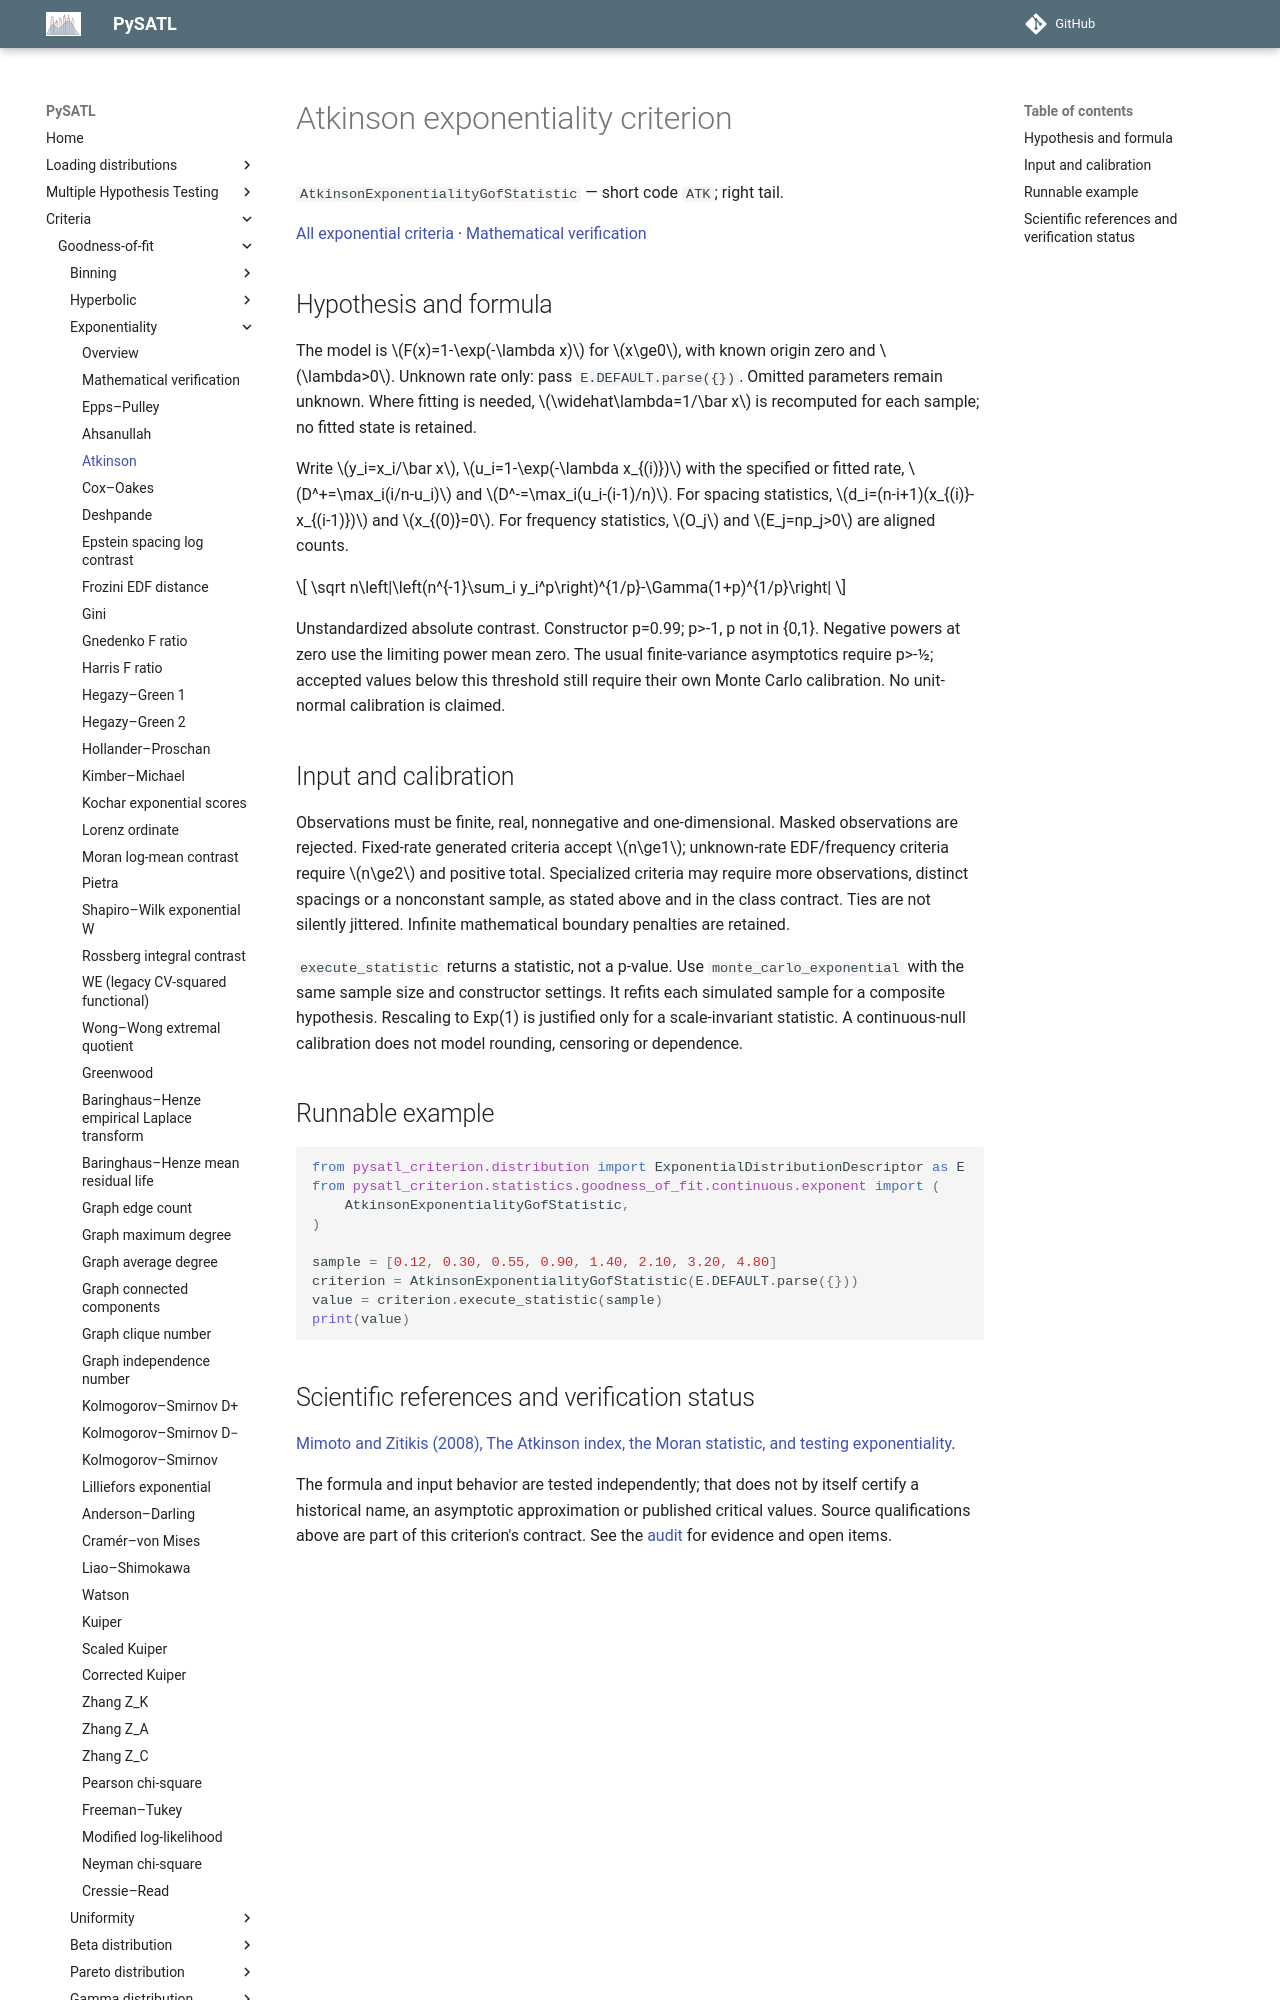

repository: PySATL/pysatl-criterion · page: en/main/criteria/goodness-of-fit/exponentiality/atkinson_exp_criterion/index.html · generator: mkdocs

# Atkinson exponentiality criterion

`AtkinsonExponentialityGofStatistic` — short code `ATK`; right tail.

[All exponential criteria](index.md) · [Mathematical verification](mathematical-validation.md)

## Hypothesis and formula

The model is $F(x)=1-\exp(-\lambda x)$ for $x\ge0$, with known origin zero and $\lambda>0$.
Unknown rate only: pass `E.DEFAULT.parse({})`.
Omitted parameters remain unknown. Where fitting is needed, $\widehat\lambda=1/\bar x$
is recomputed for each sample; no fitted state is retained.

Write $y_i=x_i/\bar x$, $u_i=1-\exp(-\lambda x_{(i)})$ with the specified or
fitted rate, $D^+=\max_i(i/n-u_i)$ and $D^-=\max_i(u_i-(i-1)/n)$.
For spacing statistics, $d_i=(n-i+1)(x_{(i)}-x_{(i-1)})$ and $x_{(0)}=0$.
For frequency statistics, $O_j$ and $E_j=np_j>0$ are aligned counts.

$$
\sqrt n\left|\left(n^{-1}\sum_i y_i^p\right)^{1/p}-\Gamma(1+p)^{1/p}\right|
$$

Unstandardized absolute contrast. Constructor p=0.99; p>-1, p not in {0,1}. Negative powers at zero use the limiting power mean zero. The usual finite-variance asymptotics require p>-1/2; accepted values below this threshold still require their own Monte Carlo calibration. No unit-normal calibration is claimed.

## Input and calibration

Observations must be finite, real, nonnegative and one-dimensional. Masked
observations are rejected. Fixed-rate generated criteria accept $n\ge1$;
unknown-rate EDF/frequency criteria require $n\ge2$ and positive total.
Specialized criteria may require more observations, distinct spacings or a
nonconstant sample, as stated above and in the class contract. Ties are not
silently jittered. Infinite mathematical boundary penalties are retained.

`execute_statistic` returns a statistic, not a p-value. Use
`monte_carlo_exponential` with the same sample size and constructor settings.
It refits each simulated sample for a composite hypothesis. Rescaling to
Exp(1) is justified only for a scale-invariant statistic. A continuous-null
calibration does not model rounding, censoring or dependence.

## Runnable example

```python
from pysatl_criterion.distribution import ExponentialDistributionDescriptor as E
from pysatl_criterion.statistics.goodness_of_fit.continuous.exponent import (
    AtkinsonExponentialityGofStatistic,
)

sample = [0.12, 0.30, 0.55, 0.90, 1.40, 2.10, 3.20, 4.80]
criterion = AtkinsonExponentialityGofStatistic(E.DEFAULT.parse({}))
value = criterion.execute_statistic(sample)
print(value)
```
